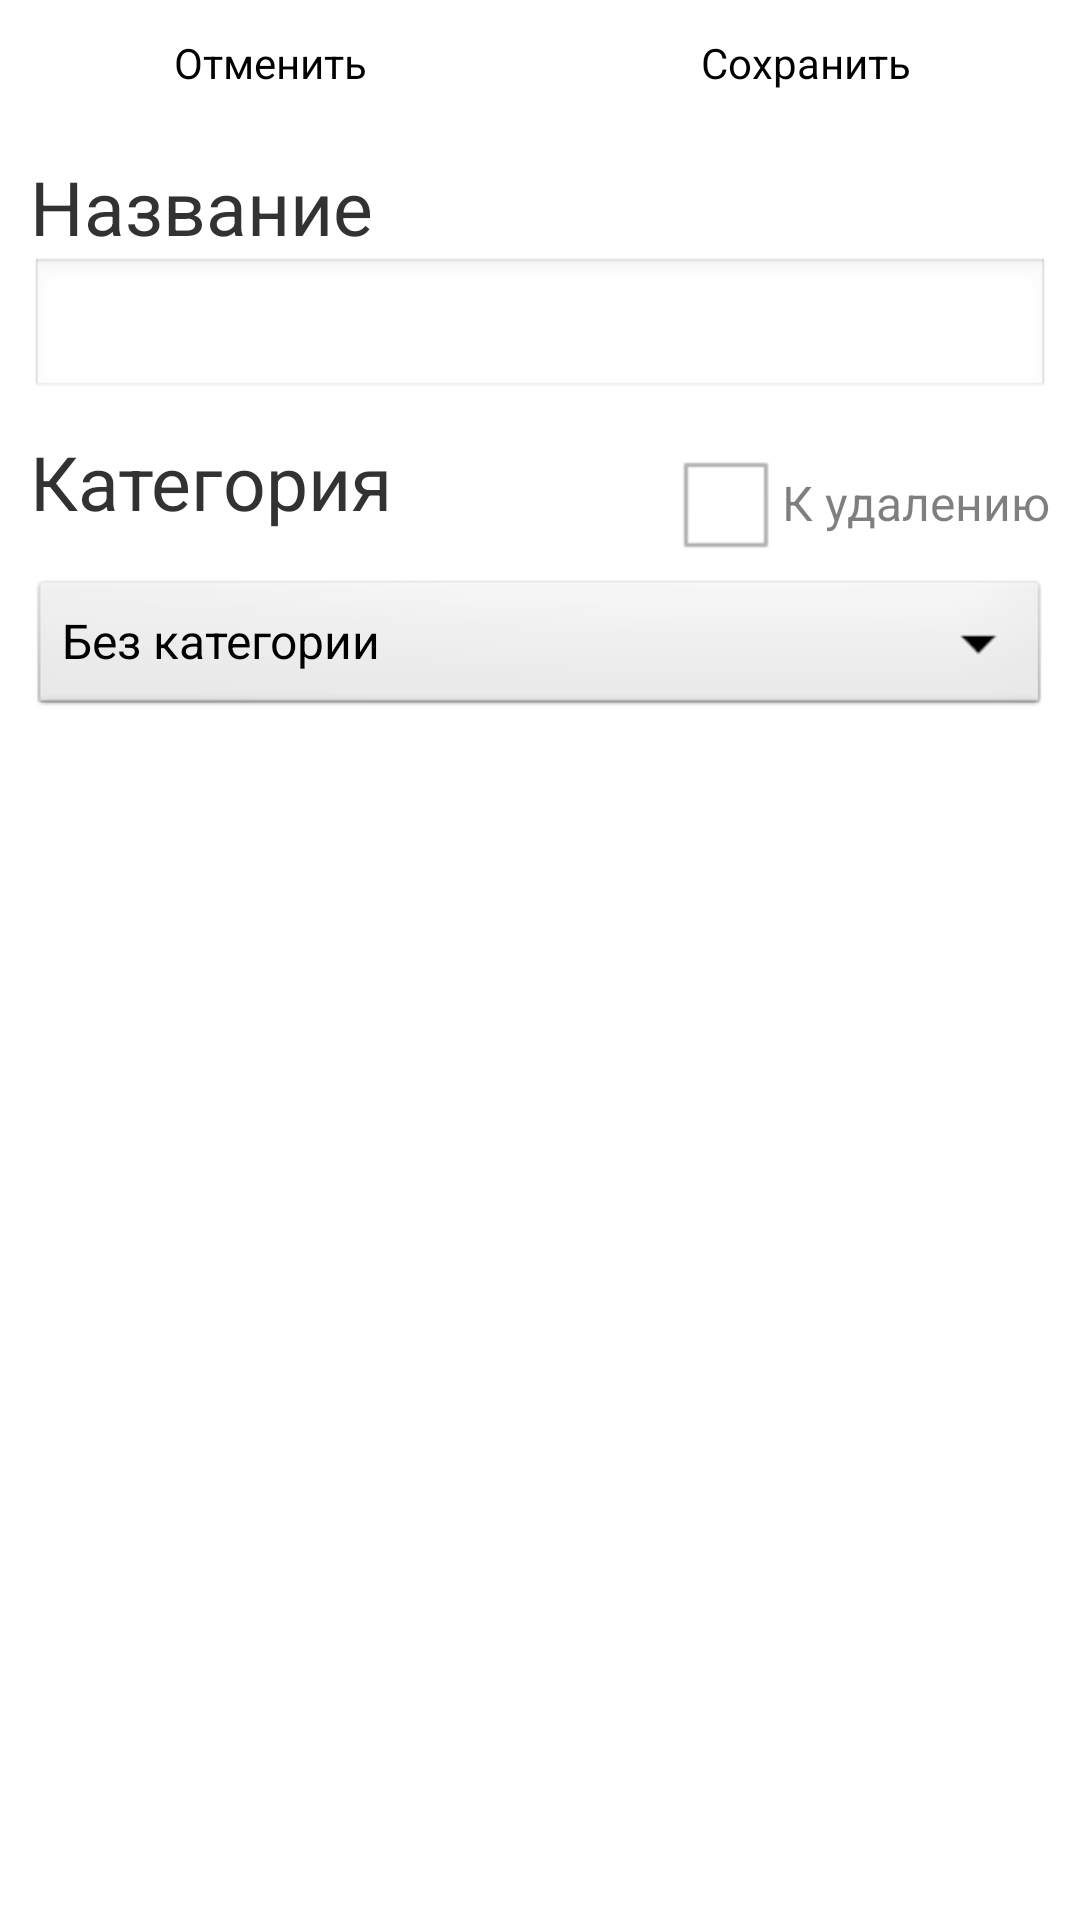

Write the Android layout XML for this screen, with the resource values it uses.
<!-- AndroidManifest.xml: application theme AppTheme -->
<!-- res/layout/fragment_add_product.xml -->
<?xml version="1.0" encoding="UTF-8"?>
<LinearLayout xmlns:android="http://schemas.android.com/apk/res/android"
    android:layout_width="match_parent"
    android:layout_height="match_parent"
    android:orientation="vertical" >

    <LinearLayout
        android:layout_width="match_parent"
        android:layout_height="wrap_content"
        android:padding="@dimen/btn_margin" >

        <Button
            android:id="@+id/btnCancel"
            android:layout_width="match_parent"
            android:layout_height="@dimen/btn_main_height"
            android:layout_marginRight="3dp"
            android:layout_weight="1"
            android:background="@drawable/button_background"
            android:text="@string/btnCancel" />

        <Button
            android:id="@+id/btnSave"
            android:layout_width="match_parent"
            android:layout_height="@dimen/btn_main_height"
            android:layout_weight="1"
            android:background="@drawable/button_background"
            android:text="@string/btnSave" />
    </LinearLayout>

    <LinearLayout
        android:layout_width="match_parent"
        android:layout_height="wrap_content"
        android:orientation="vertical"
        android:padding="@dimen/label_padding" >

        <TextView
            android:layout_width="match_parent"
            android:layout_height="wrap_content"
            android:text="@string/modelName"
            android:textSize="@dimen/label_font_dialog" />

        <EditText
            android:id="@+id/etName"
            android:layout_width="match_parent"
            android:layout_height="wrap_content"
            android:layout_marginBottom="@dimen/marginBottom_element_dialog"
            android:inputType="textAutoCorrect"
            android:singleLine="true" />

        <LinearLayout
            android:layout_width="match_parent"
            android:layout_height="wrap_content"
            android:orientation="horizontal" >

            <TextView
                android:layout_width="wrap_content"
                android:layout_height="wrap_content"
                android:layout_gravity="left"
                android:text="@string/tvModelCategory"
                android:textSize="@dimen/label_font_dialog" />
			<TextView 
			    android:layout_width="wrap_content"
			    android:layout_height="wrap_content"
			    android:layout_weight="1"/>
            <CheckBox
                android:id="@+id/chkDeleteProduct"
                android:layout_width="wrap_content"
                android:layout_height="wrap_content"
                android:layout_gravity="right"
                android:enabled="false"
                android:text="@string/chkDeleteProduct"/>
        </LinearLayout>

        <Spinner
            android:id="@+id/spCategory"
            android:layout_width="match_parent"
            android:layout_height="wrap_content"
            android:entries="@array/modelCategories" />

        <TextView
            android:layout_width="match_parent"
            android:layout_height="match_parent" />
    </LinearLayout>

</LinearLayout>
<!-- resources referenced by this layout -->
<resources>
  <string-array name="modelCategories">
      <item>Без категории</item>
      <item>Молочная продукция</item>
      <item>Мясо и рыба</item>
      <item>Овощи и фрукты</item>
      <item>Хлебо-булочные изделия</item>
      <item>Крупы и макароны</item>
      <item>Специи</item>
      <item>Сладости</item>
      <item>Напитки</item>
      <item>Гигиена</item>
      <item>Хозяйственные товары</item>
      <item>Одежда и обувь</item>
      <item>Канцтовары</item>    
  </string-array>
  <dimen name="btn_main_height">36dp</dimen>
  <dimen name="btn_margin">3dp</dimen>
  <dimen name="label_font_dialog">25dp</dimen>
  <dimen name="label_padding">10dp</dimen>
  <dimen name="marginBottom_element_dialog">10dp</dimen>
  <!-- drawable button_background (drawable-hdpi) -->
  <?xml version="1.0" encoding="utf-8"?>
  <selector xmlns:android="http://schemas.android.com/apk/res/android" >
      <item android:drawable="@drawable/btn_pressed" android:state_pressed="true" />
      <item android:drawable="@drawable/btn_normal"/>   
  
  </selector>
  <string name="btnCancel">Отменить</string>
  <string name="btnSave">Сохранить</string>
  <string name="chkDeleteProduct">К удалению</string>
  <string name="modelName">Название</string>
  <string name="tvModelCategory">Категория</string>
  <style name="AppTheme" parent="AppBaseTheme">
          
      </style>
  <style name="AppBaseTheme" parent="android:Theme.Light">
          
      </style>
</resources>
